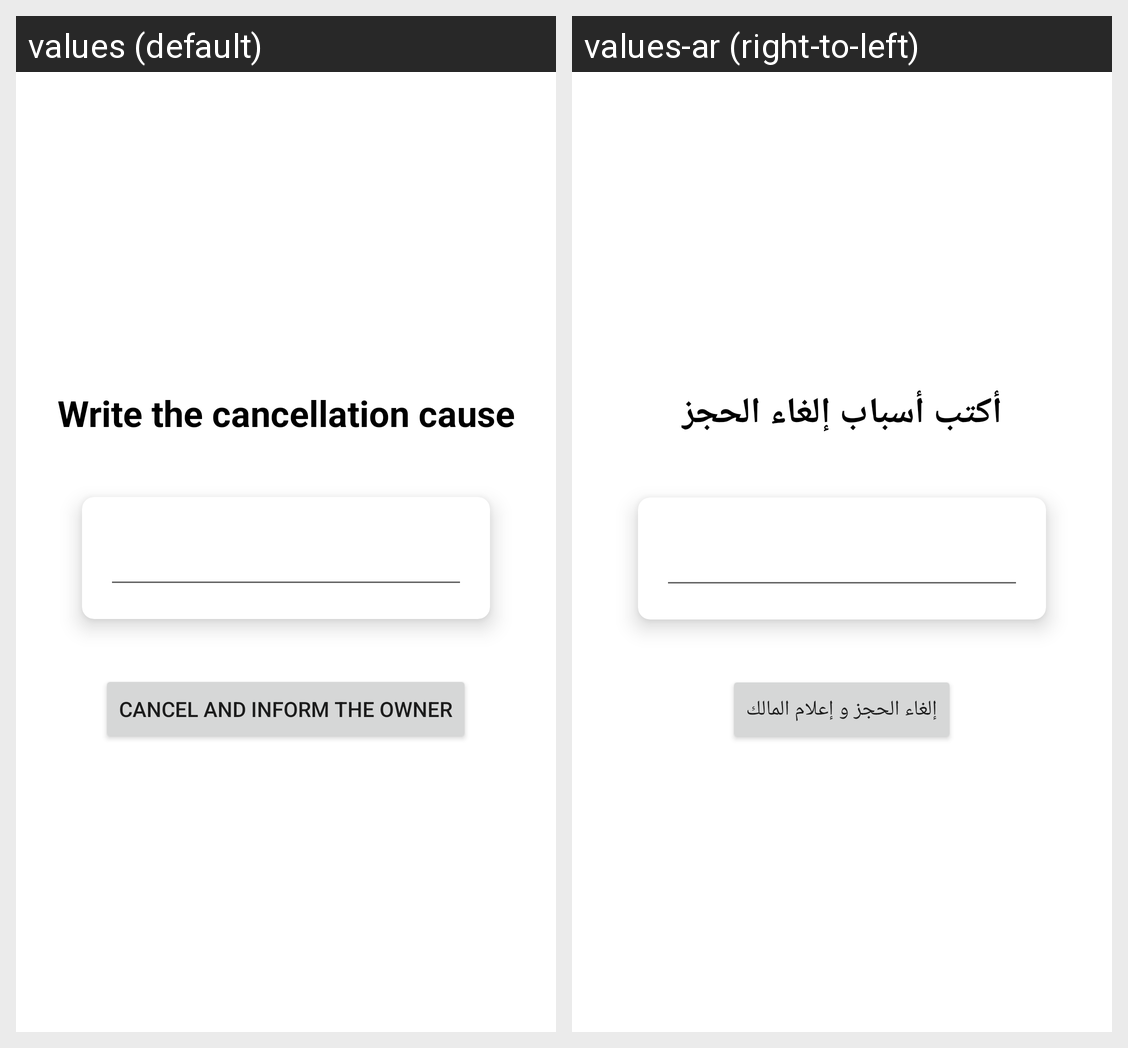

For this localized Android screen grid, give each drawn string resource with its value in every locale shown.
Android screen res/layout/sample_dialog_send_email.xml rendered under 2 locales, left to right: values (default), values-ar (right-to-left). Device: Nexus 5 (rendered at 1080×1920; each locale shown at half size, 540×960, under a caption strip naming it); theme Theme.Masifk.
Strings drawn on this screen, with the default value and each locale's value (text and hints the layout hard-codes, and strings that could not be matched under every locale, appear in the picture but are not listed):

cancellationtioncause
  values: Write the cancellation cause
  values-ar: أكتب أسباب إلغاء الحجز

cancelAndsendEmail
  values: Cancel and inform the owner
  values-ar: إلغاء الحجز و إعلام المالك
